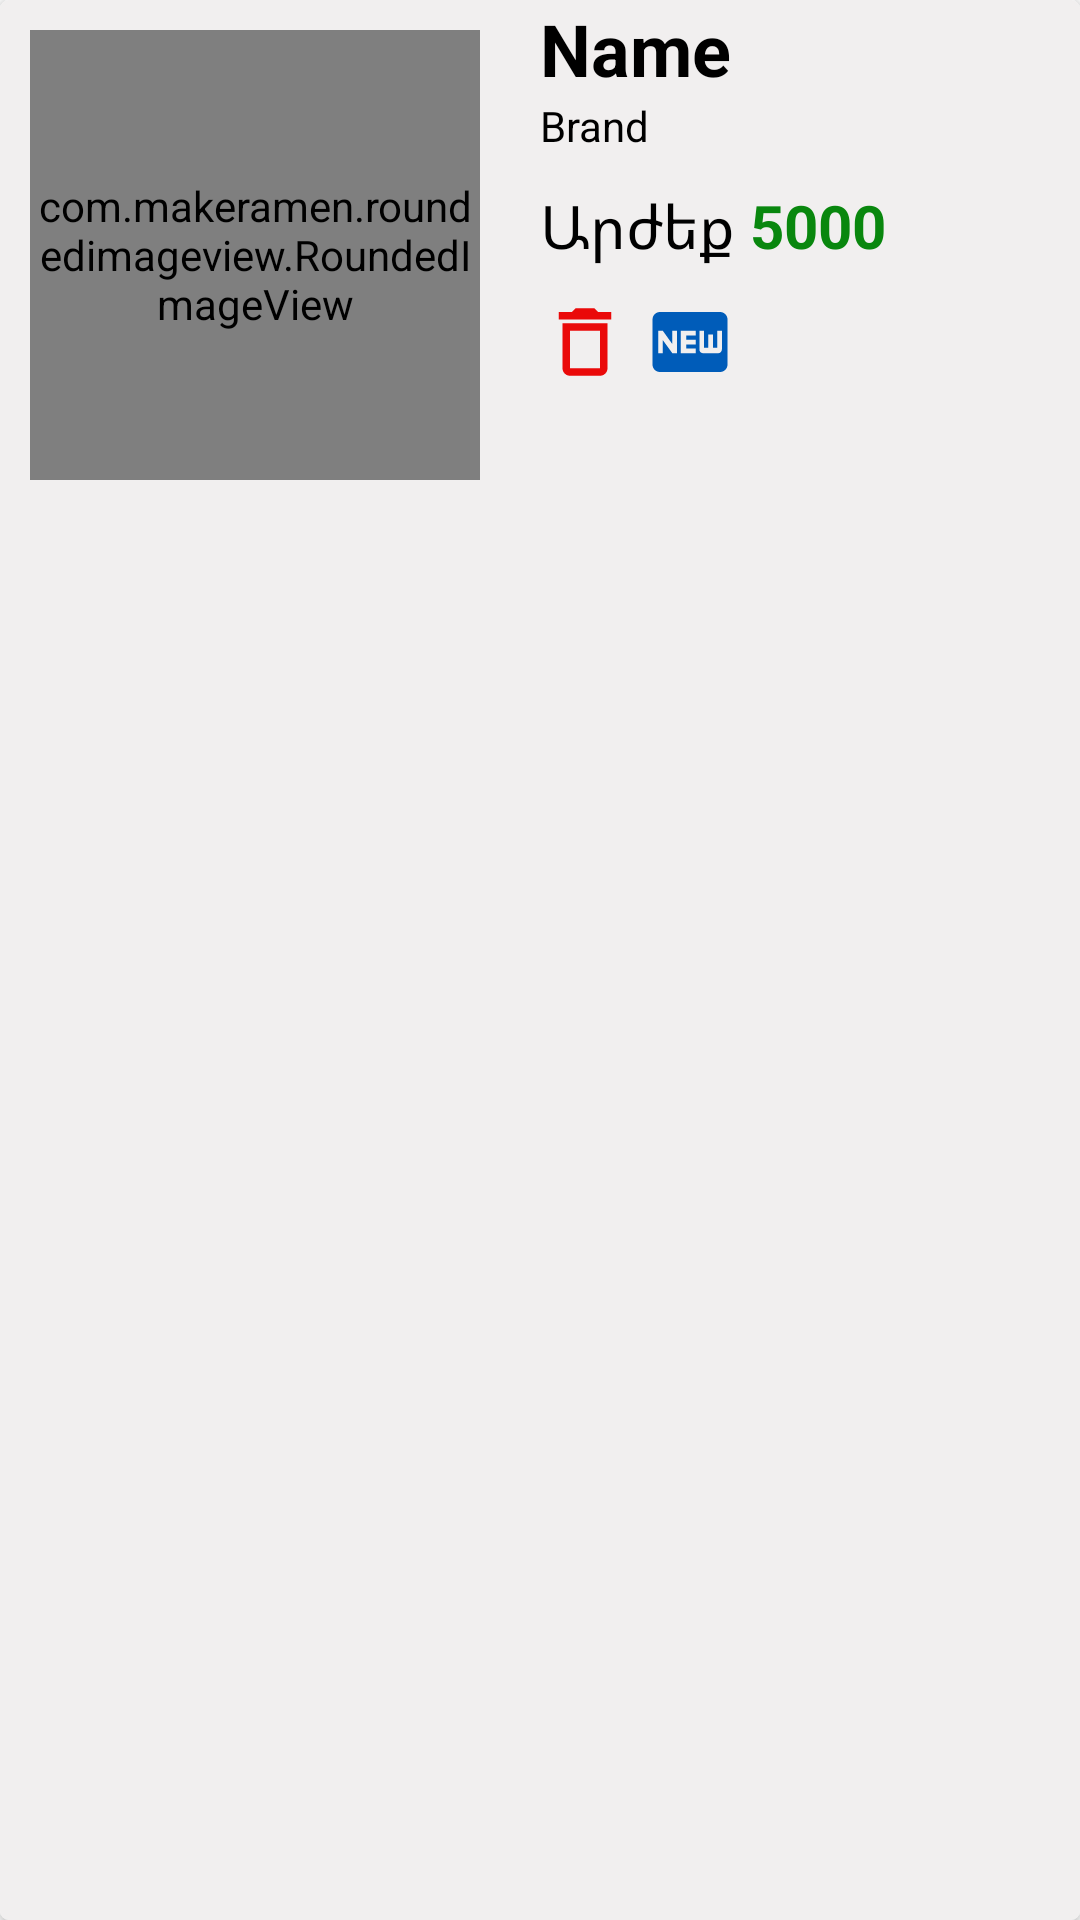

Here is an Android app screen rendered from its layout file. Give the layout XML and the strings, colors and styles it references.
<!-- AndroidManifest.xml: application theme Theme.HandLocksAdminApp -->
<!-- res/layout/new_product_item.xml -->
<?xml version="1.0" encoding="utf-8"?>
<androidx.cardview.widget.CardView xmlns:android="http://schemas.android.com/apk/res/android"
    android:layout_width="match_parent"
    android:layout_height="wrap_content"
    xmlns:app="http://schemas.android.com/apk/res-auto"
    app:cardCornerRadius="3dp"
    app:cardElevation="3dp"
    android:layout_margin="5dp">

    <LinearLayout
        android:background="#F1EFEF"
        android:layout_width="match_parent"
        android:layout_height="match_parent"
        android:orientation="horizontal">

        <com.makeramen.roundedimageview.RoundedImageView
            android:id="@+id/new_product_img"
            android:layout_width="150dp"
            android:layout_height="150dp"
            app:riv_corner_radius="5dp"
            android:scaleType="centerCrop"
            android:layout_margin="10dp" />

        <LinearLayout
            android:layout_width="match_parent"
            android:layout_height="match_parent"
            android:layout_marginLeft="10dp"
            android:orientation="vertical">

            <TextView
                android:id="@+id/new_product_name"
                android:layout_width="wrap_content"
                android:layout_height="wrap_content"
                android:text="Name"
                android:ellipsize="end"
                android:maxLines="1"
                android:singleLine="true"
                android:textSize="24sp"
                android:textStyle="bold"
                android:textColor="@color/black"/>

            <TextView
                android:id="@+id/new_product_brand"
                android:layout_width="wrap_content"
                android:layout_height="wrap_content"
                android:text="Brand"
                android:ellipsize="end"
                android:maxLines="2"
                android:singleLine="false"
                android:textColor="@color/black"/>
            <LinearLayout
                android:layout_marginTop="10dp"
                android:layout_width="wrap_content"
                android:layout_height="wrap_content"
                android:orientation="horizontal">
                <TextView
                    android:layout_width="wrap_content"
                    android:layout_height="wrap_content"
                    android:textColor="@color/black"
                    android:text="Արժեք "
                    android:textSize="20sp"
                    />
                <TextView
                    android:id="@+id/new_product_price"
                    android:layout_width="wrap_content"
                    android:layout_height="wrap_content"
                    android:textColor="#09870E"
                    android:text="5000"
                    android:textSize="20sp"
                    android:textStyle="bold"/>
            </LinearLayout>
            <LinearLayout
                android:layout_marginTop="10dp"
                android:layout_width="wrap_content"
                android:layout_height="wrap_content"
                android:orientation="horizontal">
                <ImageView
                    android:id="@+id/deleteItem"
                    android:layout_width="30dp"
                    android:layout_height="30dp"
                    android:layout_gravity="start"
                    android:src="@drawable/ic_baseline_delete_outline_24"
                    android:layout_marginTop="10dp"
                    android:layout_marginRight="5dp"/>
                <ImageView
                    android:layout_width="30dp"
                    android:layout_height="30dp"
                    android:layout_gravity="start"
                    android:src="@drawable/ic_baseline_fiber_new_24"
                    android:layout_marginTop="10dp"
                    android:layout_marginRight="5dp"/>
            </LinearLayout>




            <ImageView
                android:layout_width="30dp"
                android:layout_height="30dp"
                android:layout_gravity="end"
                android:src="@drawable/ic_baseline_navigate_next_24"
                android:layout_marginRight="5dp"/>

        </LinearLayout>


    </LinearLayout>




</androidx.cardview.widget.CardView>
<!-- resources referenced by this layout -->
<resources>
  <color name="black">#FF000000</color>
  <!-- drawable ic_baseline_delete_outline_24 (drawable) -->
  <vector android:height="24dp" android:tint="#EA0909"
      android:viewportHeight="24" android:viewportWidth="24"
      android:width="24dp" xmlns:android="http://schemas.android.com/apk/res/android">
      <path android:fillColor="@android:color/white" android:pathData="M6,19c0,1.1 0.9,2 2,2h8c1.1,0 2,-0.9 2,-2L18,7L6,7v12zM8,9h8v10L8,19L8,9zM15.5,4l-1,-1h-5l-1,1L5,4v2h14L19,4z"/>
  </vector>
  <!-- drawable ic_baseline_fiber_new_24 (drawable) -->
  <vector android:height="24dp" android:tint="#005CB9"
      android:viewportHeight="24" android:viewportWidth="24"
      android:width="24dp" xmlns:android="http://schemas.android.com/apk/res/android">
      <path android:fillColor="@android:color/white" android:pathData="M20,4H4C2.89,4 2.01,4.89 2.01,6L2,18c0,1.11 0.89,2 2,2h16c1.11,0 2,-0.89 2,-2V6C22,4.89 21.11,4 20,4zM8.5,15H7.3l-2.55,-3.5V15H3.5V9h1.25l2.5,3.5V9H8.5V15zM13.5,10.26H11v1.12h2.5v1.26H11v1.11h2.5V15h-4V9h4V10.26zM20.5,14c0,0.55 -0.45,1 -1,1h-4c-0.55,0 -1,-0.45 -1,-1V9h1.25v4.51h1.13V9.99h1.25v3.51h1.12V9h1.25V14z"/>
  </vector>
  <style name="Theme.HandLocksAdminApp" parent="Theme.MaterialComponents.DayNight.NoActionBar">
          
          <item name="colorPrimary">@color/purple_500</item>
          <item name="colorPrimaryVariant">@color/purple_700</item>
          <item name="colorOnPrimary">@color/white</item>
          
          <item name="colorSecondary">@color/teal_200</item>
          <item name="colorSecondaryVariant">@color/teal_700</item>
          <item name="colorOnSecondary">@color/black</item>
          
          <item name="android:statusBarColor" tools:targetApi="l">?attr/colorPrimaryVariant</item>
          
      </style>
  <color name="purple_500">#889189</color>
  <color name="purple_700">#889189</color>
  <color name="white">#FFFFFFFF</color>
  <color name="teal_200">#FF03DAC5</color>
  <color name="teal_700">#FF018786</color>
</resources>
